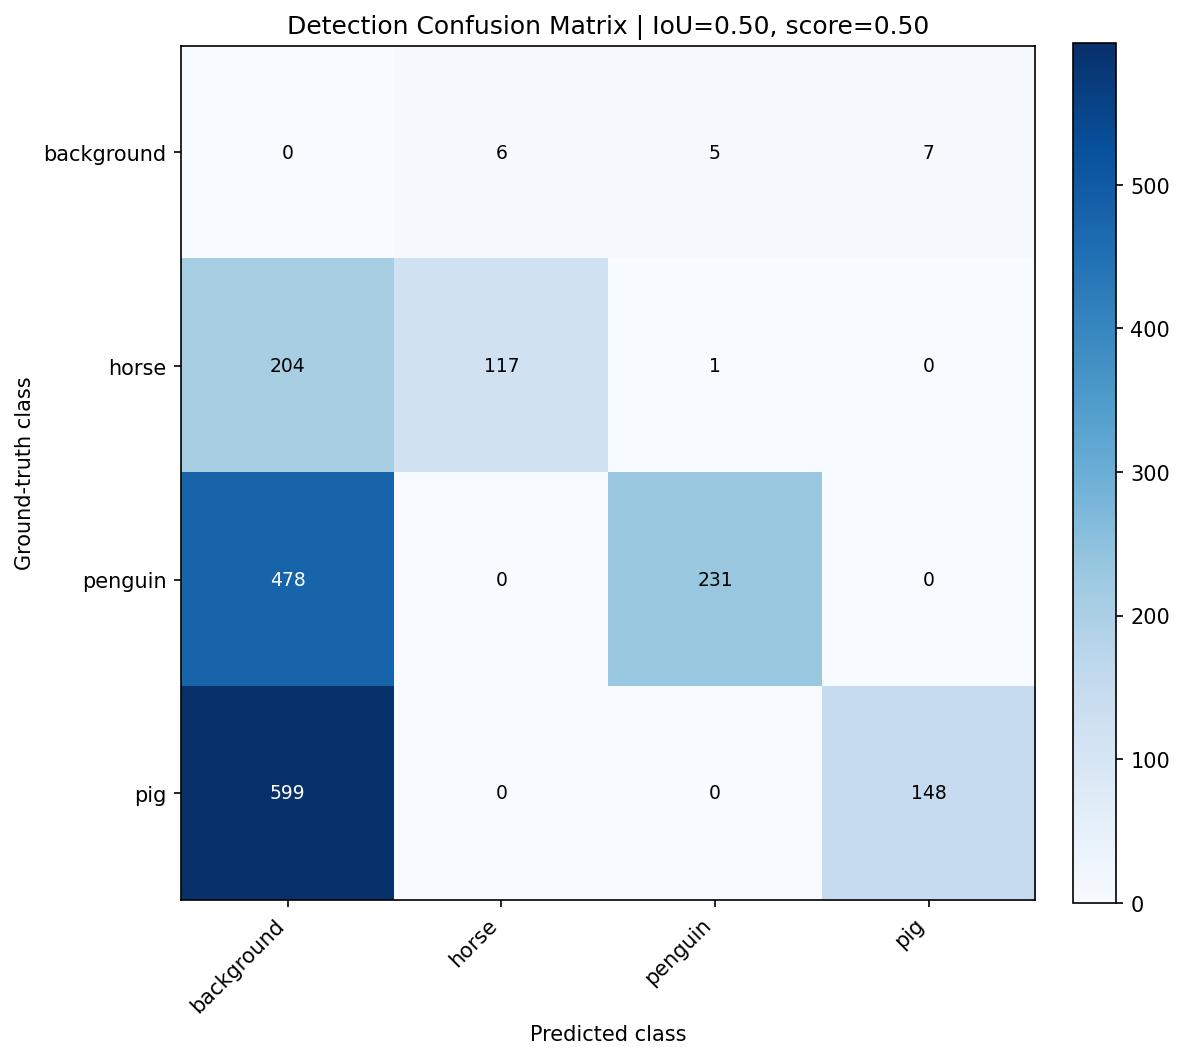

The data file committed next to this chart (first rows):
, background, horse, penguin, pig
background, 0, 6, 5, 7
horse, 204, 117, 1, 0
penguin, 478, 0, 231, 0
pig, 599, 0, 0, 148
